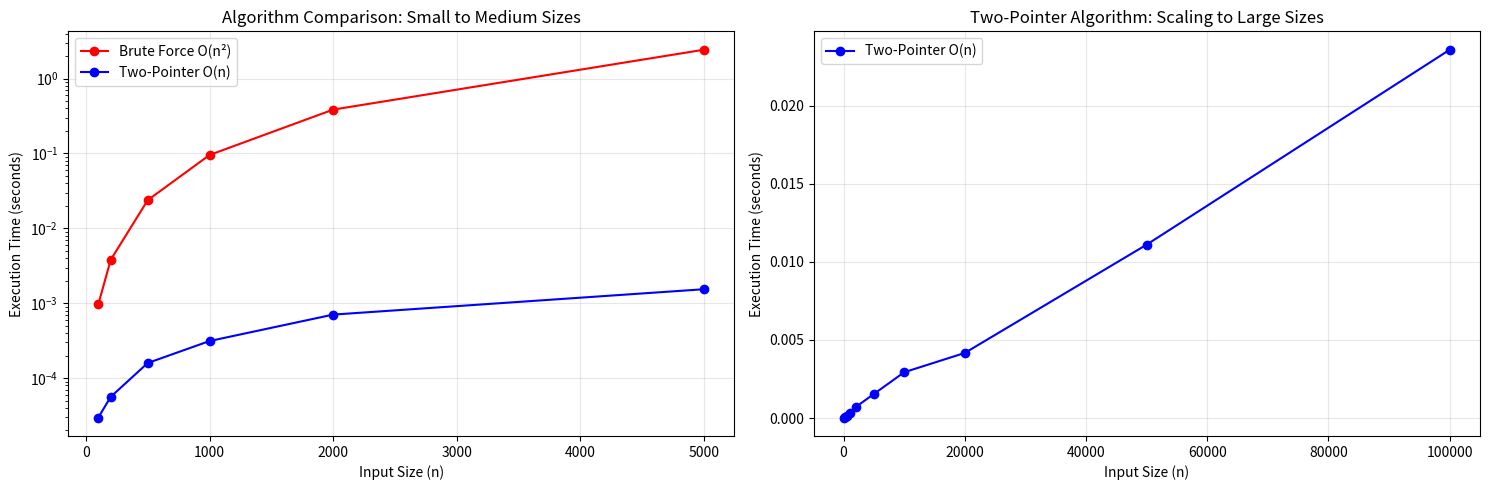

Source code (Python):
import time
import matplotlib.pyplot as plt
import random
from typing import List

class Solution:
    def maxArea(self, height: List[int]) -> int:
        maxarea = 0
        for left in range(len(height)):
            for right in range(left + 1, len(height)):
                width = right - left
                maxarea = max(maxarea, min(height[left], height[right]) * width)
        return maxarea

    def maxArea1(self, height: List[int]) -> int:
        maxarea = 0
        left = 0
        right = len(height) - 1

        while left < right:
            width = right - left
            maxarea = max(maxarea, min(height[left], height[right]) * width)

            if height[left] <= height[right]:
                left += 1
            else:
                right -= 1

        return maxarea

def generate_test_data(size):
    return [random.randint(1, 10000) for _ in range(size)]

def run_complexity_analysis():
    solution = Solution()
    
    input_sizes = [100, 200, 500, 1000, 2000, 5000]
    
    large_sizes = [10000, 20000, 50000, 100000]
    
    times_brute = []
    times_optimized = []
    times_optimized_large = []
    
    print("Testing both algorithms on smaller input sizes:")
    print("=" * 60)
    
    for size in input_sizes:
        print(f"Testing size {size}...")
        
        test_data = generate_test_data(size)
        
        start = time.perf_counter()
        result1 = solution.maxArea(test_data)
        time_brute = time.perf_counter() - start
        times_brute.append(time_brute)
        
        start = time.perf_counter()
        result2 = solution.maxArea1(test_data)
        time_optimized = time.perf_counter() - start
        times_optimized.append(time_optimized)
        
        assert result1 == result2, f"Results don't match! Brute: {result1}, Optimized: {result2}"
        
        print(f"  Brute Force: {time_brute:.6f}s")
        print(f"  Two-Pointer: {time_optimized:.6f}s")
        print(f"  Speedup: {time_brute/time_optimized:.2f}x")
        print()
    
    print("Testing optimized algorithm on larger input sizes:")
    print("=" * 60)
    
    for size in large_sizes:
        print(f"Testing size {size}...")
        
        test_data = generate_test_data(size)
        
        start = time.perf_counter()
        result = solution.maxArea1(test_data)
        time_optimized_large = time.perf_counter() - start
        times_optimized_large.append(time_optimized_large)
        
        print(f"  Two-Pointer: {time_optimized_large:.6f}s")
        print()
    
    plt.figure(figsize=(15, 5))
    
    plt.subplot(1, 2, 1)
    plt.plot(input_sizes, times_brute, label="Brute Force O(n²)", marker="o", color='red')
    plt.plot(input_sizes, times_optimized, label="Two-Pointer O(n)", marker="o", color='blue')
    plt.xlabel("Input Size (n)")
    plt.ylabel("Execution Time (seconds)")
    plt.title("Algorithm Comparison: Small to Medium Sizes")
    plt.legend()
    plt.grid(True, alpha=0.3)
    plt.yscale('log')
    
    plt.subplot(1, 2, 2)
    all_sizes = input_sizes + large_sizes
    all_times = times_optimized + times_optimized_large
    plt.plot(all_sizes, all_times, label="Two-Pointer O(n)", marker="o", color='blue')
    plt.xlabel("Input Size (n)")
    plt.ylabel("Execution Time (seconds)")
    plt.title("Two-Pointer Algorithm: Scaling to Large Sizes")
    plt.legend()
    plt.grid(True, alpha=0.3)
    
    plt.tight_layout()
    plt.show()
    
    print("\n" + "=" * 60)
    print("COMPLEXITY ANALYSIS SUMMARY")
    print("=" * 60)
    print(f"Brute Force Algorithm:")
    print(f"  - Time Complexity: O(n²)")
    print(f"  - Space Complexity: O(1)")
    print(f"  - Largest tested size: {max(input_sizes)} elements")
    print(f"  - Max execution time: {max(times_brute):.6f}s")
    print()
    print(f"Two-Pointer Algorithm:")
    print(f"  - Time Complexity: O(n)")
    print(f"  - Space Complexity: O(1)")
    print(f"  - Largest tested size: {max(large_sizes)} elements")
    print(f"  - Max execution time: {max(all_times):.6f}s")
    print()
    print(f"Performance Improvement:")
    avg_speedup = sum(times_brute[i]/times_optimized[i] for i in range(len(times_brute))) / len(times_brute)
    print(f"  - Average speedup: {avg_speedup:.2f}x")
    print(f"  - Best speedup: {max(times_brute[i]/times_optimized[i] for i in range(len(times_brute))):.2f}x")

if __name__ == "__main__":
    run_complexity_analysis()